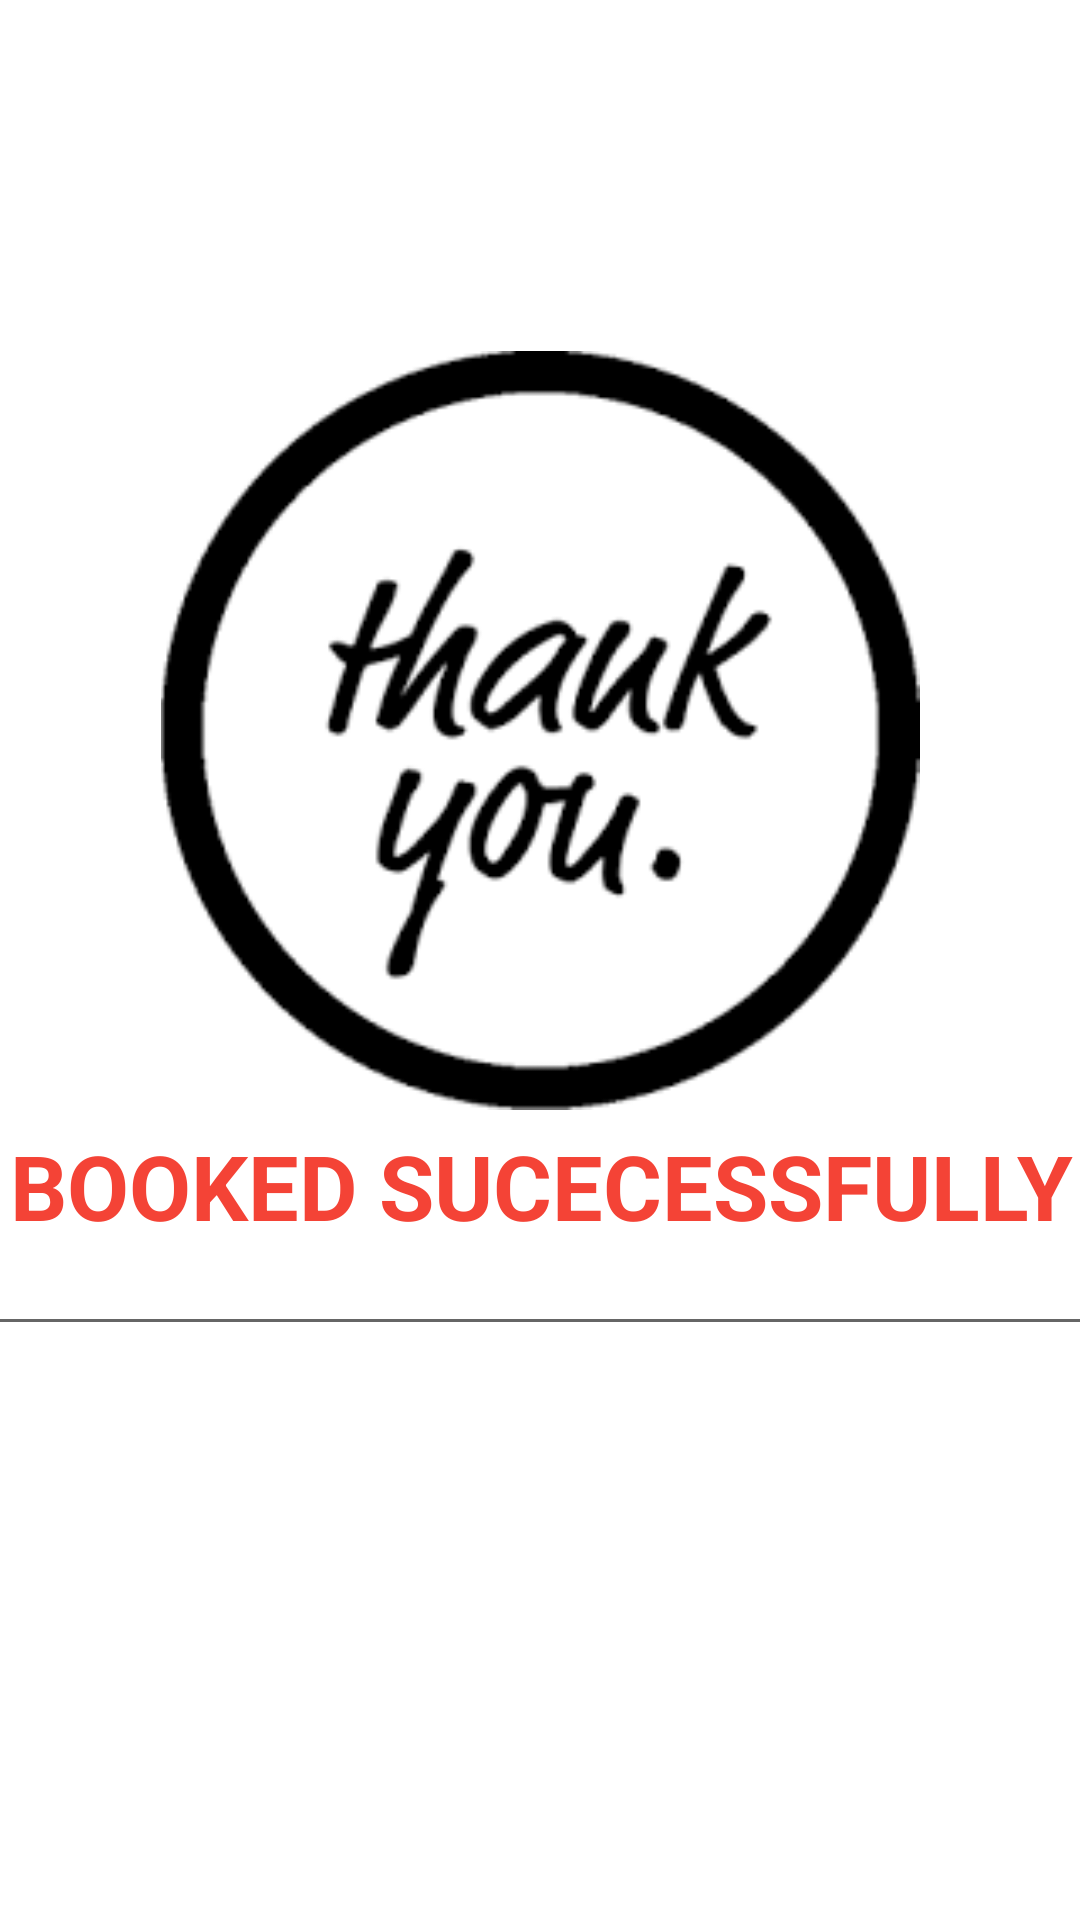

Produce the Android XML layout that renders to this screen, including the resource entries it uses.
<!-- AndroidManifest.xml: application theme Theme.Photography -->
<!-- res/layout/activity_booking.xml -->
<?xml version="1.0" encoding="utf-8"?>
<androidx.constraintlayout.widget.ConstraintLayout xmlns:android="http://schemas.android.com/apk/res/android"
    xmlns:app="http://schemas.android.com/apk/res-auto"
    xmlns:tools="http://schemas.android.com/tools"
    android:layout_width="match_parent"
    android:layout_height="match_parent"
    tools:context=".booking">

    <EditText
        android:id="@+id/id"
        android:layout_width="369dp"
        android:layout_height="110dp"
        android:ems="20"
        android:inputType="textPersonName"
        android:text="BOOKED SUCECESSFULLY"
        android:textAlignment="center"
        android:textColor="#F44336"
        android:textSize="30sp"
        android:textStyle="bold"
        app:layout_constraintBottom_toBottomOf="parent"
        app:layout_constraintEnd_toEndOf="parent"
        app:layout_constraintStart_toStartOf="parent"
        app:layout_constraintTop_toTopOf="parent"
        app:layout_constraintVertical_bias="0.639" />

    <ImageView
        android:id="@+id/imageView"
        android:layout_width="264dp"
        android:layout_height="253dp"
        app:layout_constraintBottom_toBottomOf="parent"
        app:layout_constraintEnd_toEndOf="parent"
        app:layout_constraintStart_toStartOf="parent"
        app:layout_constraintTop_toTopOf="parent"
        app:layout_constraintVertical_bias="0.302"
        app:srcCompat="@drawable/tq" />
</androidx.constraintlayout.widget.ConstraintLayout>
<!-- resources referenced by this layout -->
<resources>
  <!-- drawable tq: png bitmap (drawable-v24, 6089 bytes) -->
  <style name="Theme.Photography" parent="Theme.MaterialComponents.DayNight.DarkActionBar">
          
          <item name="colorPrimary">@color/purple_500</item>
          <item name="colorPrimaryVariant">@color/purple_700</item>
          <item name="colorOnPrimary">@color/white</item>
          
          <item name="colorSecondary">@color/teal_200</item>
          <item name="colorSecondaryVariant">@color/teal_700</item>
          <item name="colorOnSecondary">@color/black</item>
          
          <item name="android:statusBarColor" tools:targetApi="l">?attr/colorPrimaryVariant</item>
          
      </style>
  <!-- not gathered from this repository: default colours our renderer supplied (Android Studio template values) -->
  <color name="purple_500">#FF6200EE</color>
  <color name="purple_700">#FF3700B3</color>
  <color name="teal_200">#FF03DAC5</color>
  <color name="teal_700">#FF018786</color>
  <color name="black">#FF000000</color>
  <color name="white">#FFFFFFFF</color>
</resources>
